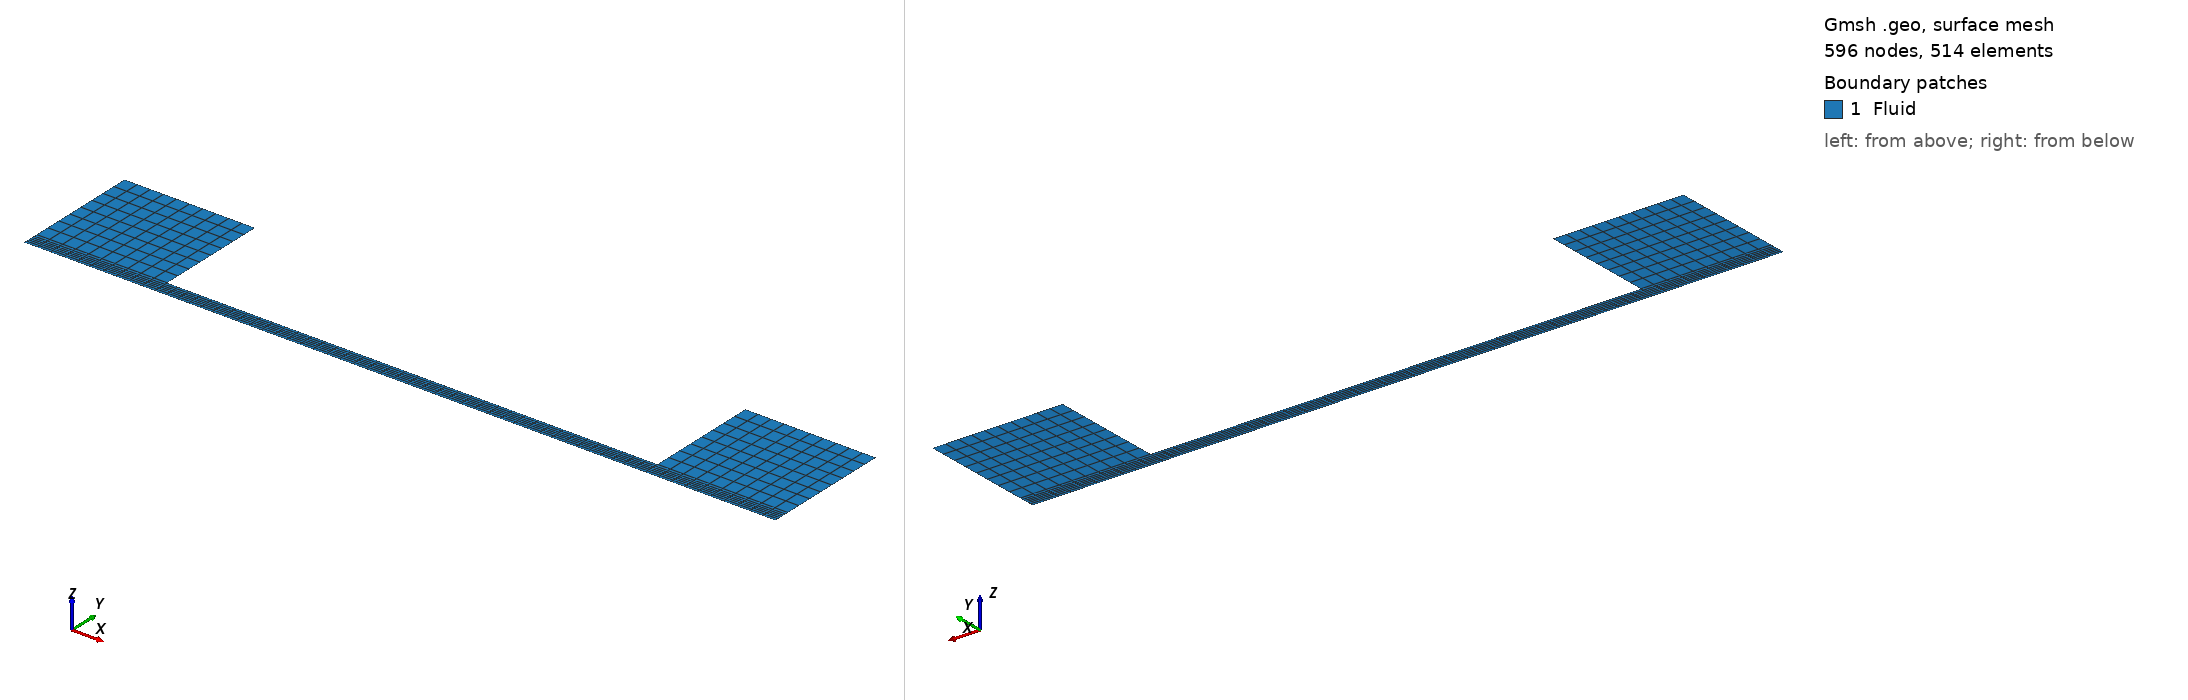

Gmsh geometry script, surface-meshed: 596 nodes, 514 surface elements. Boundary patches (legend numbers): 1 Fluid. Left view from above one corner, right view from below the opposite corner. Legend entries are the model's physical surfaces. The drawing asked Gmsh for element sizes between 1% and 20% of the model's largest extent; the script's own settings can give other sizes.

=== dgfs_2d_pressure.geo (drawn) ===
_H = 1e-6;  // dimensional half channel height

// non-dimensional quantities
H = _H/_H;
hH = 0.5*H; 
Li = H*4;
Lo = H*4;
Hi = H*4;
Ho = H*4;
L =  H*15;

lc = 1e22;

Point(1) = {0, 0, 0, lc};
Point(2) = {Li, 0, 0, lc};
Point(3) = {Li+L, 0, 0, lc};
Point(4) = {Li+L+Lo, 0, 0, lc};
Point(5) = {Li+L+Lo, hH, 0, lc};
Point(6) = {Li+L+Lo, Ho, 0, lc};
Point(7) = {Li+L, Ho, 0, lc};
Point(8) = {Li+L, hH, 0, lc};
Point(9) = {Li, hH, 0, lc};
Point(10) = {Li, Hi, 0, lc};
Point(11) = {0, Hi, 0, lc};
Point(12) = {0, hH, 0, lc};

Line(1) = {1, 2};
Line(2) = {2, 3};
Line(3) = {3, 4};
Line(4) = {4, 5};
Line(5) = {5, 6};
Line(6) = {6, 7};
Line(7) = {7, 8};
Line(8) = {8, 9};
Line(9) = {9, 10};
Line(10) = {10, 11};
Line(11) = {11, 12};
Line(12) = {12, 1};
Line(13) = {9, 12};
Line(14) = {2, 9};
Line(15) = {3, 8};
Line(16) = {5, 8};

Line Loop(1) = {1, 14, 13, 12};
Line Loop(2) = {2, 15, 8, -14};
Line Loop(3) = {3, 4, 16, -15};
Line Loop(4) = {5, 6, 7, -16};
Line Loop(5) = {9, 10, 11, -13};

Plane Surface(6) = {1};
Plane Surface(7) = {2};
Plane Surface(8) = {3};
Plane Surface(9) = {4};
Plane Surface(10) = {5};

a=0.8;
a1=1.5;
a2=1; 
a3=1;
nCellsTubeY = 7;
nCellsTubeX = 40;
nCellsInOutX = 11;
nCellsInOutY = 9;
Transfinite Line {1,-10,-13} = nCellsInOutX Using Progression a2;
Transfinite Line {3,-16,-6} = nCellsInOutX Using Progression 1/a2;
Transfinite Line {2,-8} = nCellsTubeX Using Bump a;
Transfinite Line {-12,14} = nCellsTubeY Using Bump a1;
Transfinite Line {15,4} = nCellsTubeY Using Bump a1;
Transfinite Line {5,-7,9,-11} = nCellsInOutY Using Progression a3;
Transfinite Surface{6,7,8,9,10};
Recombine Surface {6,7,8,9,10};

Physical Surface("Fluid") = {6,7,8,9,10};
Physical Line("symmetry") = {1,2,3};    //- symmetry
Physical Line("left") = {-11,-12,-10};    //- left
Physical Line("right") = {4,5,6};    //- right
//Physical Line("wall-left") = {9,8,-7};    //- wall
Physical Line("wall-left") = {9};    //- wall-left
Physical Line("wall-middle") = {8};    //- wall-middle
Physical Line("wall-right") = {-7};    //- wall-right
